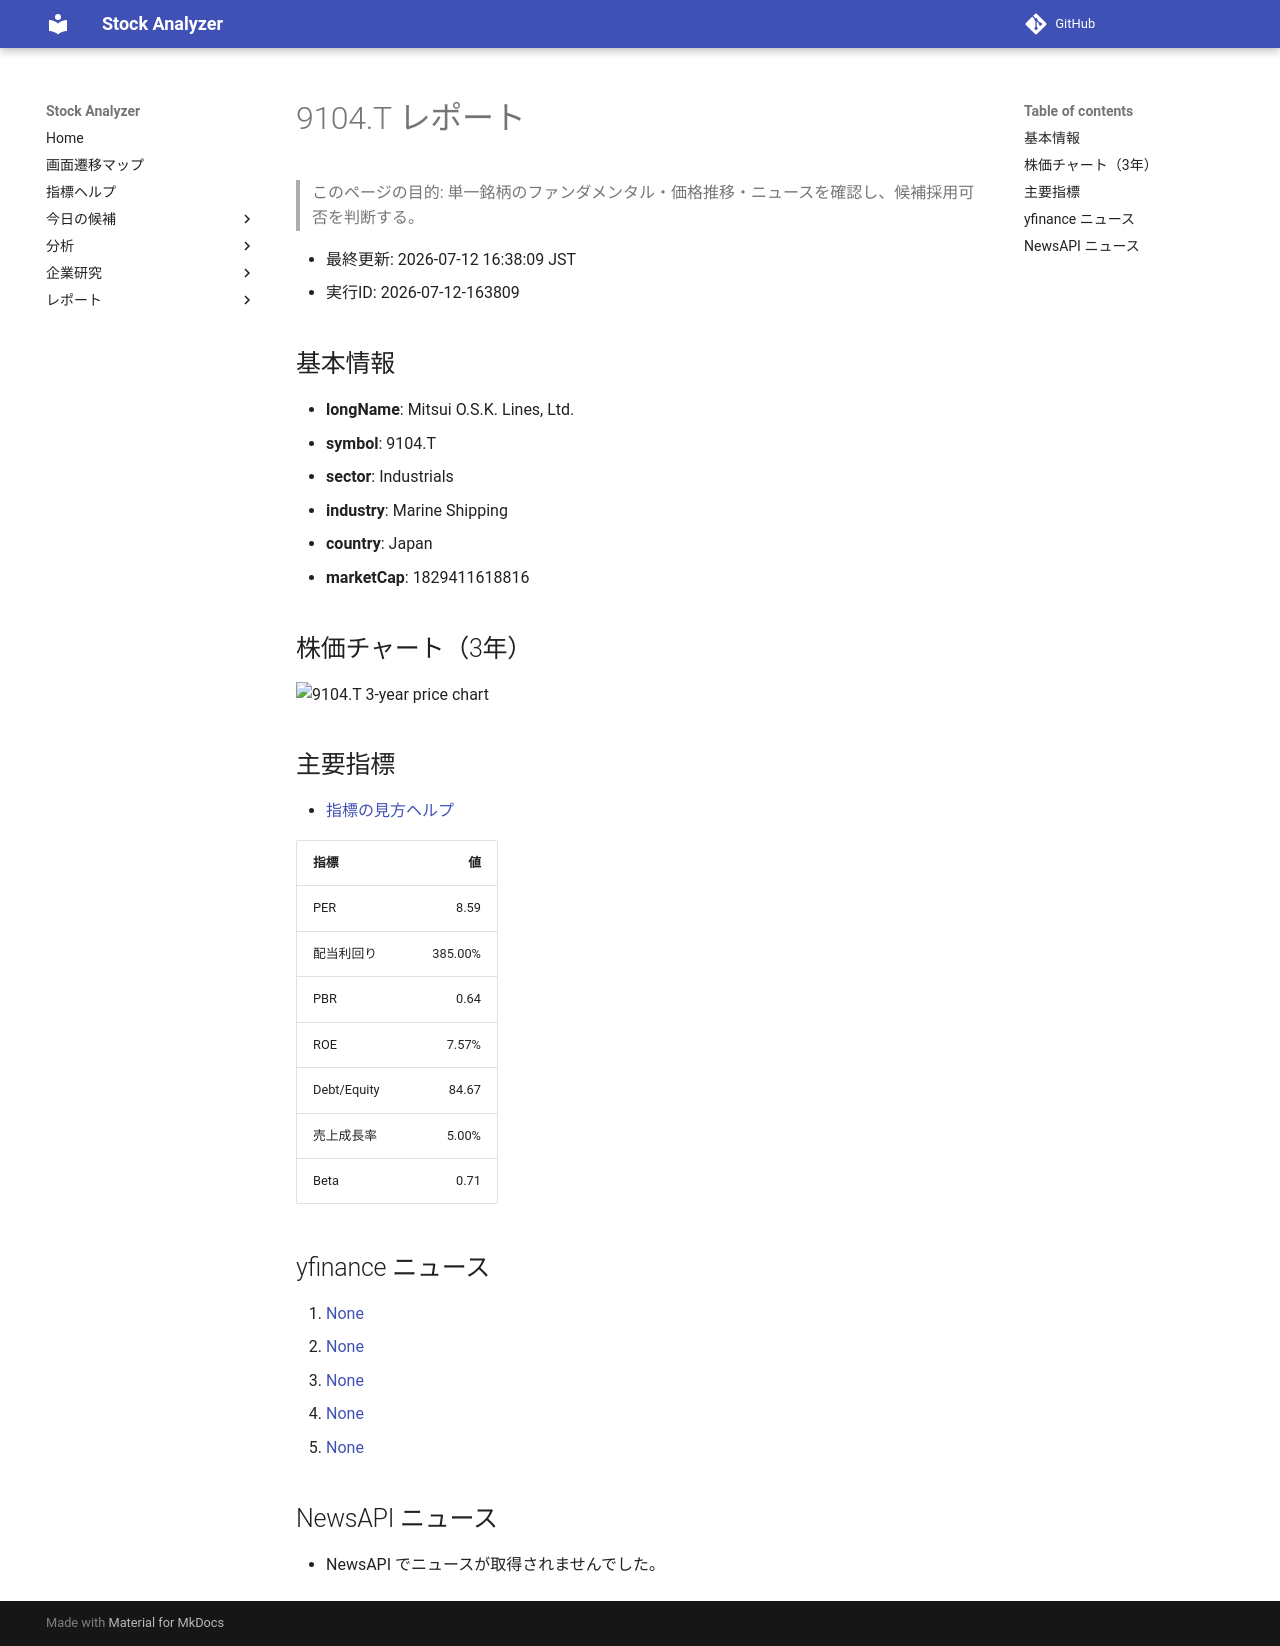

repository: Yumi-note/Making-APP · page: stocks/2026-07-12/163809/9104_T/index.html · generator: mkdocs

# 9104.T レポート

> このページの目的: 単一銘柄のファンダメンタル・価格推移・ニュースを確認し、候補採用可否を判断する。

- 最終更新: 2026-07-12 16:38:09 JST
- 実行ID: 2026-07-12-163809

## 基本情報

- **longName**: Mitsui O.S.K. Lines, Ltd.
- **symbol**: 9104.T
- **sector**: Industrials
- **industry**: Marine Shipping
- **country**: Japan
- **marketCap**: 1829411618816

## 株価チャート（3年）

![9104.T 3-year price chart](9104_T_3y.png)

## 主要指標

- [指標の見方ヘルプ](../../../../indicators.md)

| 指標 | 値 |
|---|---:|
| PER | 8.59 |
| 配当利回り | 385.00% |
| PBR | 0.64 |
| ROE | 7.57% |
| Debt/Equity | 84.67 |
| 売上成長率 | 5.00% |
| Beta | 0.71 |

## yfinance ニュース

1. [None](None)
2. [None](None)
3. [None](None)
4. [None](None)
5. [None](None)

## NewsAPI ニュース

- NewsAPI でニュースが取得されませんでした。
